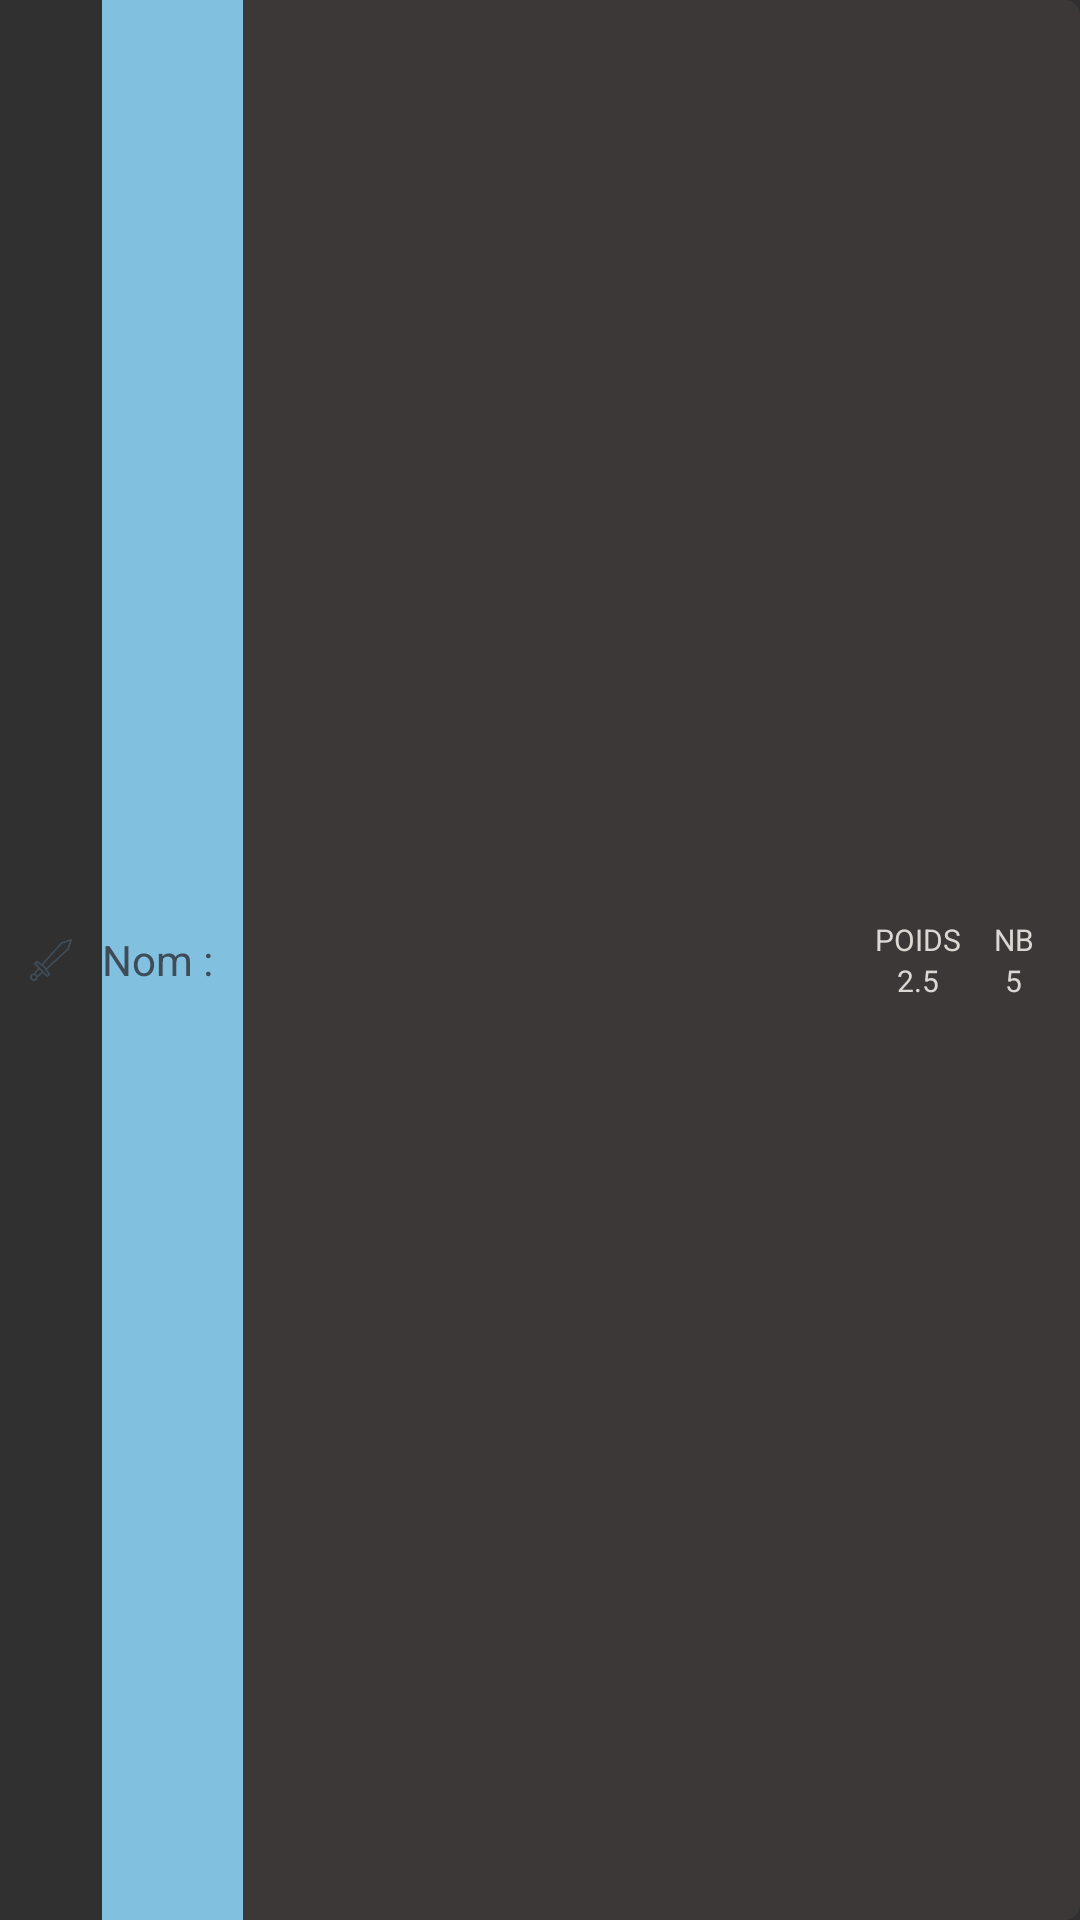

Android layout source for this screen:
<!-- AndroidManifest.xml: application theme AppTheme -->
<!-- res/layout/component_line_item.xml -->
<?xml version="1.0" encoding="utf-8"?>
<androidx.constraintlayout.widget.ConstraintLayout xmlns:android="http://schemas.android.com/apk/res/android"
    xmlns:app="http://schemas.android.com/apk/res-auto"
    xmlns:tools="http://schemas.android.com/tools" android:layout_width="match_parent"
    android:layout_height="wrap_content"
    android:layout_marginVertical="@dimen/txt_margin">

    <LinearLayout
        android:id="@+id/line_item_layout"
        android:layout_width="0dp"
        android:layout_height="match_parent"
        android:orientation="horizontal"
        app:layout_constraintStart_toStartOf="parent"
        app:layout_constraintTop_toTopOf="parent"
        app:layout_constraintEnd_toStartOf="@id/line_item_end"
        app:layout_constraintBottom_toBottomOf="parent">

        <LinearLayout
            android:layout_width="wrap_content"
            android:layout_height="match_parent"
            android:background="@drawable/shape_category_light"
            android:gravity="center"
            android:padding="@dimen/txt_margin"
            android:orientation="vertical">

            <ImageView
                android:id="@+id/line_item_icon"
                android:layout_width="24dp"
                android:layout_height="24dp"
                android:padding="@dimen/txt_margin"
                android:src="@drawable/weapon"
                android:tint="@color/colorCatTitle" />
        </LinearLayout>

        <TextView
            android:id="@+id/line_item_name"
            android:layout_width="wrap_content"
            android:layout_height="match_parent"
            android:text="@string/name"
            android:textColor="@color/colorCatTitle"
            android:paddingRight="@dimen/small_margin"
            android:background="@color/colorPrimary"
            android:gravity="center"
            android:maxEms="6"/>

        <TextView
            android:id="@+id/line_item_note"
            android:layout_width="match_parent"
            android:layout_height="match_parent"
            android:background="@color/dark_background"
            android:paddingVertical="@dimen/txt_margin"
            android:paddingHorizontal="@dimen/small_margin"
            android:text=""
            android:maxEms="10"
            android:textColor="@color/colorTxt"/>
    </LinearLayout>

    <LinearLayout
        android:id="@+id/line_item_end"
        android:layout_width="wrap_content"
        android:layout_height="0dp"
        android:background="@drawable/shape_category_light_txt"
        android:orientation="horizontal"
        app:layout_constraintStart_toEndOf="@id/line_item_layout"
        app:layout_constraintEnd_toEndOf="parent"
        app:layout_constraintTop_toTopOf="parent"
        app:layout_constraintBottom_toBottomOf="parent">
        <LinearLayout
            android:id="@+id/line_item_equip"
            android:layout_width="24dp"
            android:layout_height="match_parent"
            android:orientation="vertical"
            android:gravity="center"
            android:background="@color/dark_background"
            android:paddingHorizontal="@dimen/txt_margin">
            <ImageView
                android:id="@+id/line_item_equip_img"
                android:layout_width="wrap_content"
                android:layout_height="wrap_content"
                android:src="@drawable/circle_green"/>
        </LinearLayout>
        <LinearLayout
            android:id="@+id/line_item_weight_layout"
            android:layout_width="40dp"
            android:layout_height="match_parent"
            android:orientation="vertical"
            android:gravity="center"
            android:background="@color/dark_background"
            android:paddingHorizontal="@dimen/txt_margin">
            <TextView
                android:id="@+id/line_item_weight"
                android:layout_width="wrap_content"
                android:layout_height="wrap_content"
                android:text="@string/weight"
                android:textSize="@dimen/medium_txt"
                android:textColor="@color/colorTxt"/>
            <TextView
                android:id="@+id/line_item_weight_txt"
                android:layout_width="wrap_content"
                android:layout_height="wrap_content"
                android:text="2.5"
                android:textSize="@dimen/medium_txt"
                android:textColor="@color/colorTxt"/>
        </LinearLayout>
        <LinearLayout
            android:id="@+id/line_item_quantity_layout"
            android:layout_width="24dp"
            android:layout_height="match_parent"
            android:orientation="vertical"
            android:gravity="center"
            android:background="@drawable/shape_category_light_txt"
            android:paddingHorizontal="@dimen/txt_margin">
            <TextView
                android:id="@+id/line_item_quantity"
                android:layout_width="wrap_content"
                android:layout_height="wrap_content"
                android:text="@string/nb"
                android:textSize="@dimen/medium_txt"
                android:textColor="@color/colorTxt"/>
            <TextView
                android:id="@+id/line_item_quantity_txt"
                android:layout_width="wrap_content"
                android:layout_height="wrap_content"
                android:textSize="@dimen/medium_txt"
                android:text="5"
                android:textColor="@color/colorTxt"/>
        </LinearLayout>
    </LinearLayout>


</androidx.constraintlayout.widget.ConstraintLayout>
<!-- resources referenced by this layout -->
<resources>
  <color name="colorCatTitle">#3F4C57</color>
  <color name="colorPrimary">#81C1DF</color>
  <color name="colorTxt">#DAD8D2</color>
  <color name="dark_background">#3C3837</color>
  <dimen name="medium_txt">10sp</dimen>
  <dimen name="small_margin">10dp</dimen>
  <dimen name="txt_margin">5dp</dimen>
  <!-- drawable shape_category_light_txt (drawable) -->
  <?xml version="1.0" encoding="utf-8"?>
  <shape xmlns:android="http://schemas.android.com/apk/res/android"
      android:shape="rectangle"
      android:tint="@color/dark_background">
      <padding
          android:right="10dp" />
      <corners android:bottomRightRadius="5dp"
          android:topRightRadius="5dp"/>
  </shape>
  <!-- drawable weapon: png bitmap (drawable, 2392 bytes) -->
  <string name="name">Nom :</string>
  <string name="nb">NB</string>
  <string name="weight">POIDS</string>
  <style name="AppTheme" parent="Theme.AppCompat.NoActionBar">
          
          <item name="colorPrimary">@color/colorPrimary</item>
          <item name="colorPrimaryDark">@color/colorPrimaryDark</item>
          <item name="colorAccent">@color/colorAccent</item>
      </style>
  <color name="colorPrimaryDark">#518AA5</color>
  <color name="colorAccent">#C07A52</color>
</resources>
